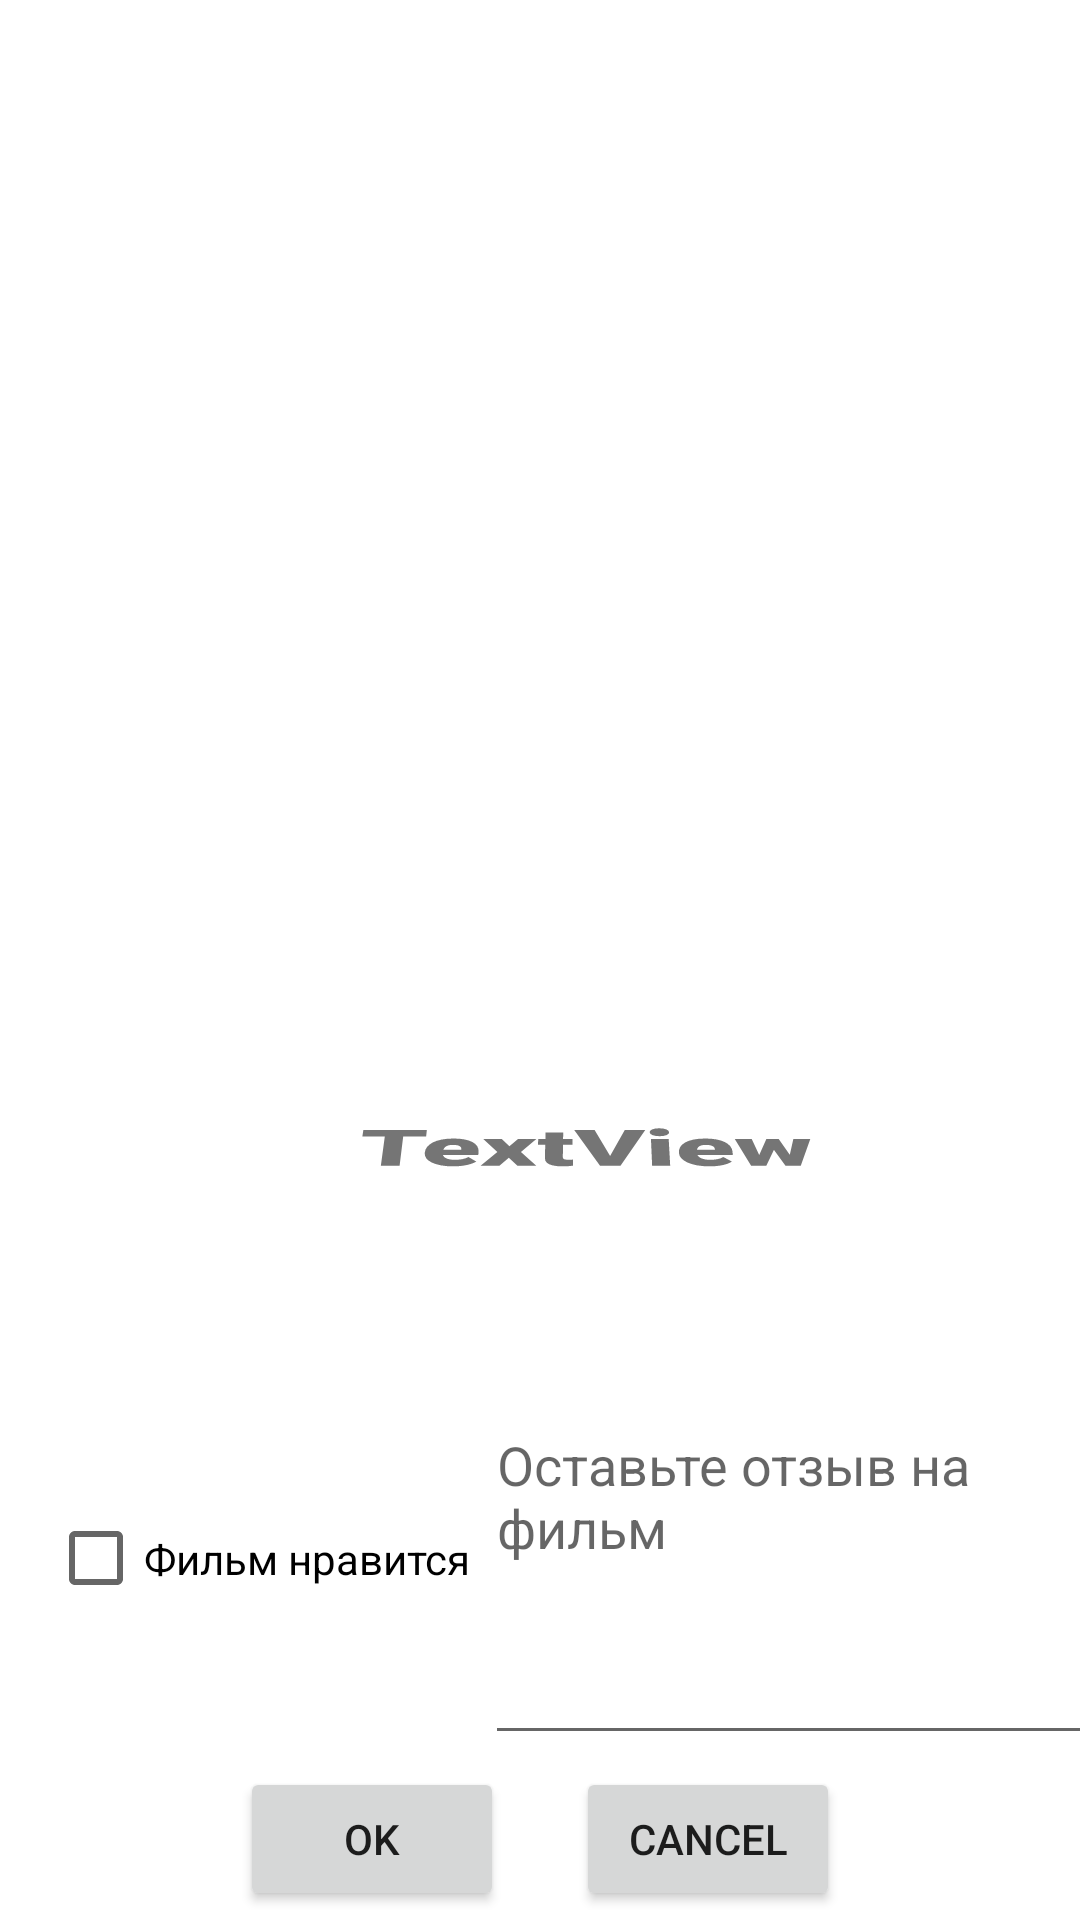

Reconstruct the res/layout file that produces this screen, plus the resources it refers to.
<!-- AndroidManifest.xml: application theme Theme.HW1 -->
<!-- res/layout/activity_filmdetail.xml -->
<?xml version="1.0" encoding="utf-8"?>
<androidx.constraintlayout.widget.ConstraintLayout xmlns:android="http://schemas.android.com/apk/res/android"
    xmlns:app="http://schemas.android.com/apk/res-auto"
    xmlns:tools="http://schemas.android.com/tools"
    android:layout_width="match_parent"
    android:layout_height="match_parent"
    android:visibility="visible"
    tools:context=".FilmDetailActivity">

    <ImageView
        android:id="@+id/imageView"
        android:layout_width="416dp"
        android:layout_height="299dp"
        app:layout_constraintEnd_toEndOf="parent"
        app:layout_constraintStart_toStartOf="parent"
        app:layout_constraintTop_toTopOf="parent"
        tools:srcCompat="@tools:sample/backgrounds/scenic" />

    <TextView
        android:id="@+id/textView"
        android:layout_width="358dp"
        android:layout_height="126dp"
        android:layout_marginStart="16dp"
        android:layout_marginTop="20dp"
        android:layout_marginEnd="16dp"
        android:fontFamily="sans-serif-black"
        android:gravity="center"
        android:rotationX="21"
        android:text="TextView"
        android:textScaleX="2"
        android:textSize="18sp"
        app:layout_constraintEnd_toEndOf="parent"
        app:layout_constraintHorizontal_bias="0.0"
        app:layout_constraintStart_toStartOf="parent"
        app:layout_constraintTop_toBottomOf="@+id/imageView"
        tools:text="test" />

    <CheckBox
        android:id="@+id/checkBox"
        android:layout_width="145dp"
        android:layout_height="109dp"
        android:layout_marginStart="16dp"
        android:layout_marginTop="20dp"
        android:text="Фильм нравится"
        app:layout_constraintStart_toStartOf="parent"
        app:layout_constraintTop_toBottomOf="@+id/textView" />

    <EditText
        android:id="@+id/editTextTextMultiLine"
        android:layout_width="214dp"
        android:layout_height="119dp"
        android:layout_marginStart="16dp"
        android:layout_marginTop="21dp"
        android:ems="10"
        android:gravity="start|top"
        android:hint="Оставьте отзыв на фильм"
        android:inputType="textMultiLine"
        app:layout_constraintEnd_toEndOf="parent"
        app:layout_constraintStart_toEndOf="@+id/checkBox"
        app:layout_constraintTop_toBottomOf="@+id/textView" />

    <Button
        android:id="@+id/buttonOK"
        android:layout_width="wrap_content"
        android:layout_height="48dp"
        android:layout_marginStart="80dp"
        android:layout_marginTop="4dp"
        android:text="OK"
        app:layout_constraintStart_toStartOf="parent"
        app:layout_constraintTop_toBottomOf="@+id/editTextTextMultiLine" />

    <Button
        android:id="@+id/buttonCancel"
        android:layout_width="wrap_content"
        android:layout_height="wrap_content"
        android:layout_marginTop="4dp"
        android:layout_marginEnd="80dp"
        android:text="Cancel"
        app:layout_constraintEnd_toEndOf="parent"
        app:layout_constraintTop_toBottomOf="@+id/editTextTextMultiLine" />
</androidx.constraintlayout.widget.ConstraintLayout>
<!-- resources referenced by this layout -->
<resources>
  <style name="Theme.HW1" parent="Theme.MaterialComponents.DayNight.DarkActionBar">
          
          <item name="colorPrimary">@color/purple_500</item>
          <item name="colorPrimaryVariant">@color/purple_700</item>
          <item name="colorOnPrimary">@color/white</item>
  
          
          <item name="colorSecondary">@color/teal_200</item>
          <item name="colorSecondaryVariant">@color/teal_700</item>
          <item name="colorOnSecondary">@color/black</item>
          
          <item name="android:statusBarColor" tools:targetApi="l">?attr/colorPrimaryVariant</item>
          
      </style>
  <!-- not gathered from this repository: default colours our renderer supplied (Android Studio template values) -->
  <color name="purple_500">#FF6200EE</color>
  <color name="purple_700">#FF3700B3</color>
  <color name="teal_200">#FF03DAC5</color>
  <color name="teal_700">#FF018786</color>
  <color name="black">#FF000000</color>
  <color name="white">#FFFFFFFF</color>
</resources>
